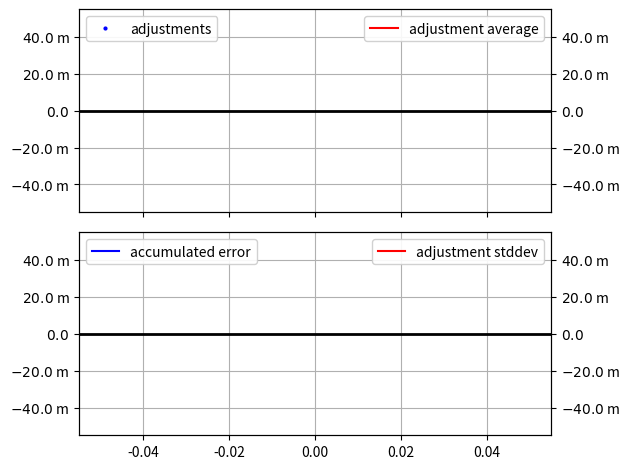

Write Python code to recreate this figure.
#!/usr/bin/env python3

import matplotlib.pyplot as plt
import matplotlib.animation as animation
import matplotlib.ticker as ticker
from collections import deque

# --- GLOBAL CONFIGURATION ---
DATA_FILE = "plot.dat"
UPDATE_INTERVAL_SEC = 0.1
MAX_LINES = 2000

# Column indices (0-indexed)
COL_1_IDX = 4  # 'adjust'
COL_2_IDX = 2  # 'accum error'
COL_3_IDX = 5  # 'standard deviation' (of adjust)
COL_4_IDX = 6  # 'average' of adjust

# Plot labels
COL_1_NAME = "adjustments"
COL_2_NAME = "accumulated error"
COL_3_NAME = "adjustment stddev"
COL_4_NAME = "adjustment average"
# ----------------------------

# Create 2 vertically stacked subplots that share the X axis
fig, (ax_top_left, ax_bot_left) = plt.subplots(2, 1, sharex=True)

# Create secondary right Y axes
ax_top_right = ax_top_left.twinx()
ax_bot_right = ax_bot_left.twinx()

# Plot lines
# adjustments, top left
line1, = ax_top_left.plot([], [], color='blue',
                          marker='o', markersize=2, linestyle='None')
# accum error, bot left
line2, = ax_bot_left.plot([], [], color='blue')
# adjustment standard deviation, bot right
line3, = ax_bot_right.plot([], [], color='red')
# adjustment average, top right
line4, = ax_top_right.plot([], [], color='red')

# Legends
ax_top_left .legend([line1], [COL_1_NAME],
                    loc='upper left' , framealpha=0.9)
ax_top_right.legend([line4], [COL_4_NAME],
                    loc='upper right' , framealpha=0.9)
ax_bot_left .legend([line2], [COL_2_NAME],
                    loc='upper left' , framealpha=0.9)
ax_bot_right.legend([line3], [COL_3_NAME],
                    loc='upper right', framealpha=0.9)


# only the left Y axes have grids
ax_top_left.grid(True)
ax_bot_left.grid(True)

# emphasized zero lines for accumulated error and adj average
ax_top_left.axhline(0, color='black', linewidth=2)
ax_bot_left.axhline(0, color='black', linewidth=2)

# engineering notation (powers of 10 that are multiples of 3)
for ax in (ax_top_left, ax_top_right, ax_bot_left, ax_bot_right):
    ax.yaxis.set_major_formatter(ticker.EngFormatter(places=1,
                                                     useMathText=True))

def update_plot(frame):
    # Core read logic directly implemented
    try:
        with open(DATA_FILE, 'r') as f:
            tail_lines = deque(f, maxlen=MAX_LINES)
    except:
        # if file doesn't exist, keep polling and maybe
        # it will soon appear.
        return None

    if len(tail_lines) == 0:
        # file is empty, bail out
        return None

    y1_data, y2_data, y3_data, y4_data = [], [], [], []

    for line in tail_lines:
        columns = line.split()
        if len(columns) > max(COL_1_IDX, COL_2_IDX, COL_3_IDX, COL_4_IDX):
            y1_data.append(float(columns[COL_1_IDX]))
            y2_data.append(float(columns[COL_2_IDX]))
            y3_data.append(float(columns[COL_3_IDX]))
            y4_data.append(float(columns[COL_4_IDX]))

    x_data = range(len(y1_data))

    line1.set_data(x_data, y1_data)
    line2.set_data(x_data, y2_data)
    line3.set_data(x_data, y3_data)
    line4.set_data(x_data, y4_data)

    # Recompute data limits and scale each axis independently
    for ax in (ax_top_left, ax_top_right, ax_bot_left, ax_bot_right):
        ax.relim()
        ax.autoscale_view(scalex=False, scaley=True)
        ax.set_xlim(0, max(1, len(x_data)))

    # Align zero line on the top subplots
    l_min = min(y1_data)
    l_max = max(y1_data)
    l_bound = max(l_max, -l_min)
    ax_top_left.set_ylim(-l_bound, l_bound)

    r_min = min(y4_data)
    r_max = max(y4_data)
    r_bound = max(r_max, -r_min)
    ax_top_right.set_ylim(-r_bound, r_bound)

    # stddev plot always should have 0 as the bottom
    # Handle the case where max(y3_data) might be 0 to avoid a UserWarning
    max_y3 = max(y3_data) if y3_data else 1
    ax_bot_right.set_ylim(0, max_y3 if max_y3 > 0 else 1)

    return line1, line2, line3, line4


if __name__ == "__main__":
    ani = animation.FuncAnimation(
        fig,
        update_plot,
        interval=UPDATE_INTERVAL_SEC * 1000,
        blit=False,
        cache_frame_data=False
    )
    # Adjust layout padding so subplots don't overlap
    plt.tight_layout()
    plt.show()
